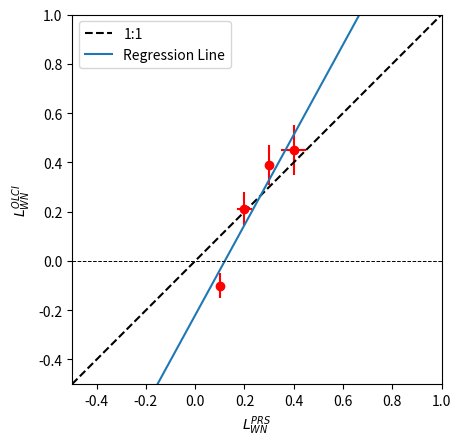

Recreate this plot in Python.
#!/usr/bin/env python3
# -*- coding: utf-8 -*-
"""
Created on Mon Jul  1 15:04:37 2019

[redacted]
"""
"""
This program is free software: you can redistribute it and/or modify
it under the terms of the GNU General Public License as published by
the Free Software Foundation, either version 3 of the License, or
(at your option) any later version.

This program is distributed in the hope that it will be useful,
but WITHOUT ANY WARRANTY; without even the implied warranty of
MERCHANTABILITY or FITNESS FOR A PARTICULAR PURPOSE.  See the
GNU General Public License for more details.

You should have received a copy of the GNU General Public License
along with this program.  If not, see <http://www.gnu.org/licenses/>.
"""
import matplotlib.pyplot as plt
from scipy import stats
import numpy as np
#%% Plotting
x = np.array([0.1, 0.2, 0.3, 0.4],dtype=np.float32)
y = np.array([-0.1, 0.21, 0.39, 0.45],dtype=np.float32)
e_x = np.array([0.01, 0.03, 0.01, 0.05],dtype=np.float32)
e_y = np.array([0.05, 0.07, 0.08, 0.1],dtype=np.float32)

plt.figure
plt.errorbar(x, y, xerr=e_x, yerr=e_y, fmt='or')
plt.axis([-0.5, 1.0, -0.5, 1.0])
plt.gca().set_aspect('equal', adjustable='box')
# plot 1:1 line
xmin, xmax = plt.gca().get_xlim()
ymin, ymax = plt.gca().get_ylim()
plt.plot([xmin,xmax],[ymin, ymax],'--k')

# Generated linear fit
slope, intercept, r_value, p_value, std_err = stats.linregress(x,y)
line = slope*np.array([xmin,xmax],dtype=np.float32)+intercept
plt.plot([xmin,xmax], line)
plt.legend(['1:1','Regression Line'])
plt.xlabel('$L^{PRS}_{WN}$')
plt.ylabel('$L^{OLCI}_{WN}$')
if (xmin<0 or ymin<0):
    plt.plot([xmin,xmax],[0, 0],'--k',linewidth = 0.7)
    
plt.show()